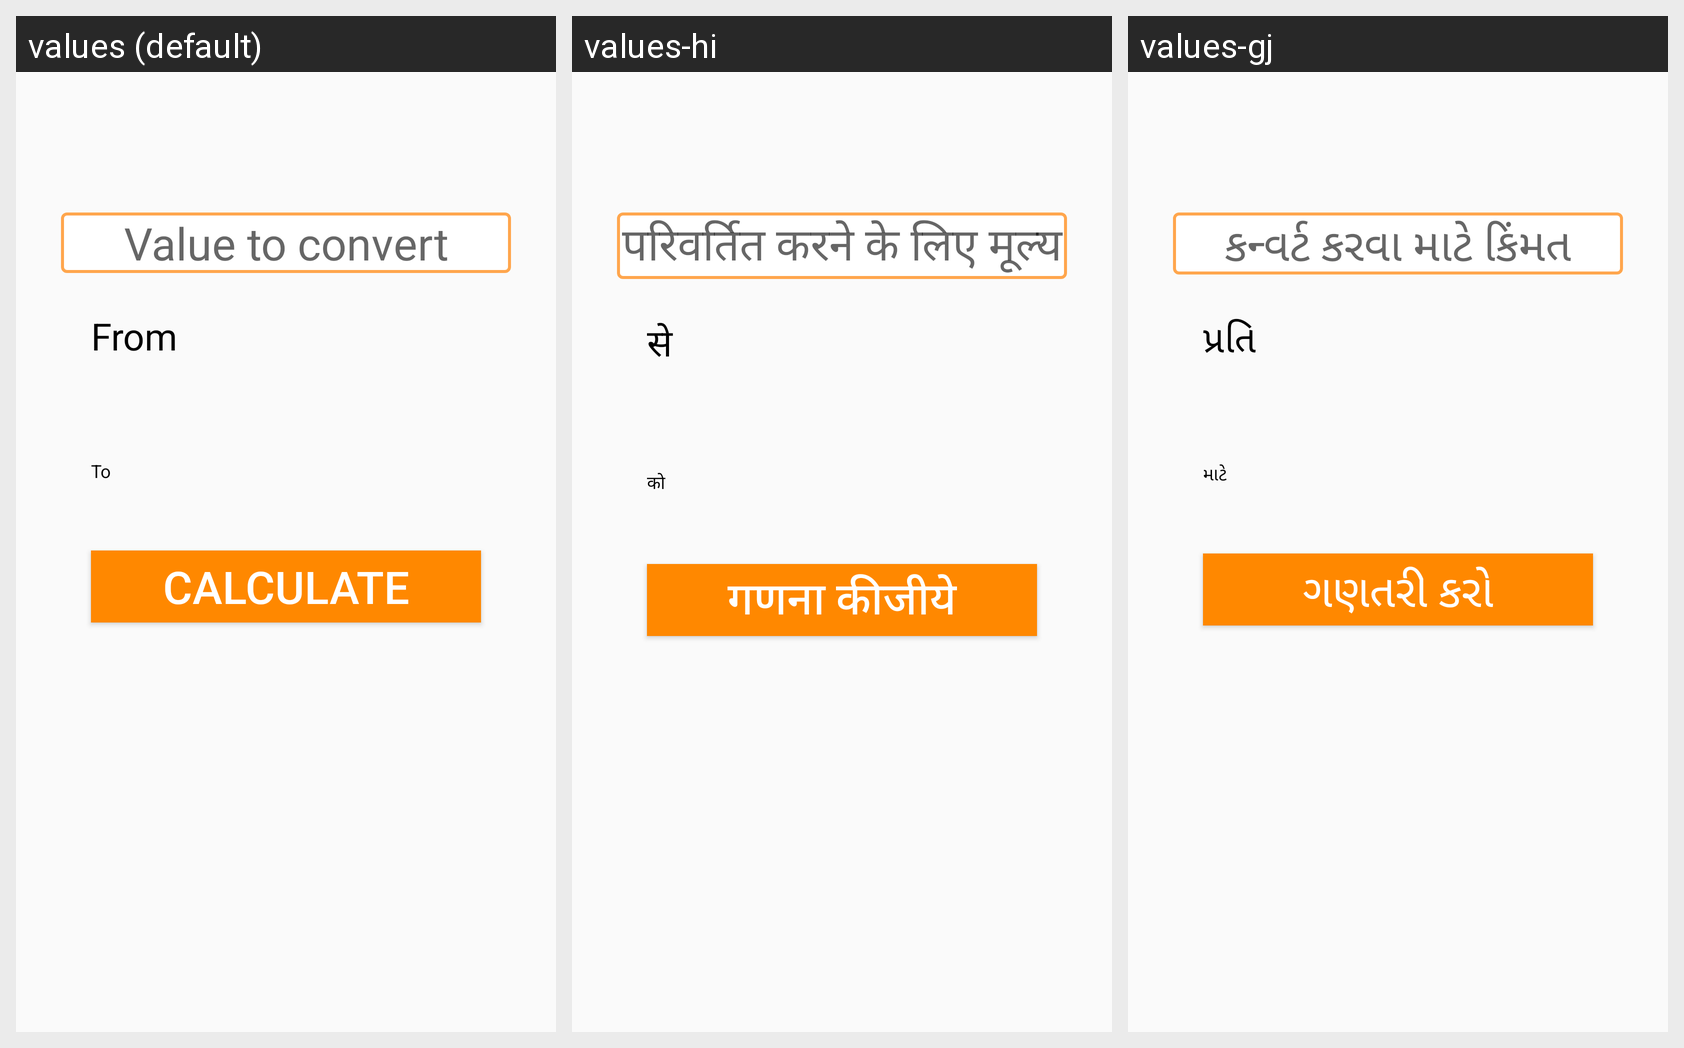

Locale-by-locale string values for the Android screen shown in this grid:
Android screen res/layout/fragment_home_fragment_for_conversion_cal_c.xml rendered under 3 locales, left to right: values (default), values-hi, values-gj. Device: Nexus 5 (rendered at 1080×1920; each locale shown at half size, 540×960, under a caption strip naming it); theme AppTheme.
Strings drawn on this screen, with the default value and each locale's value (text and hints the layout hard-codes, and strings that could not be matched under every locale, appear in the picture but are not listed):

valuetoconvert
  values: Value to convert
  values-hi: परिवर्तित करने के लिए मूल्य
  values-gj: કન્વર્ટ કરવા માટે કિંમત

from
  values: From
  values-hi: से
  values-gj: પ્રતિ

to
  values: To
  values-hi: को
  values-gj: માટે

calculate1
  values: CALCULATE
  values-hi: गणना कीजीये
  values-gj: ગણતરી કરો
